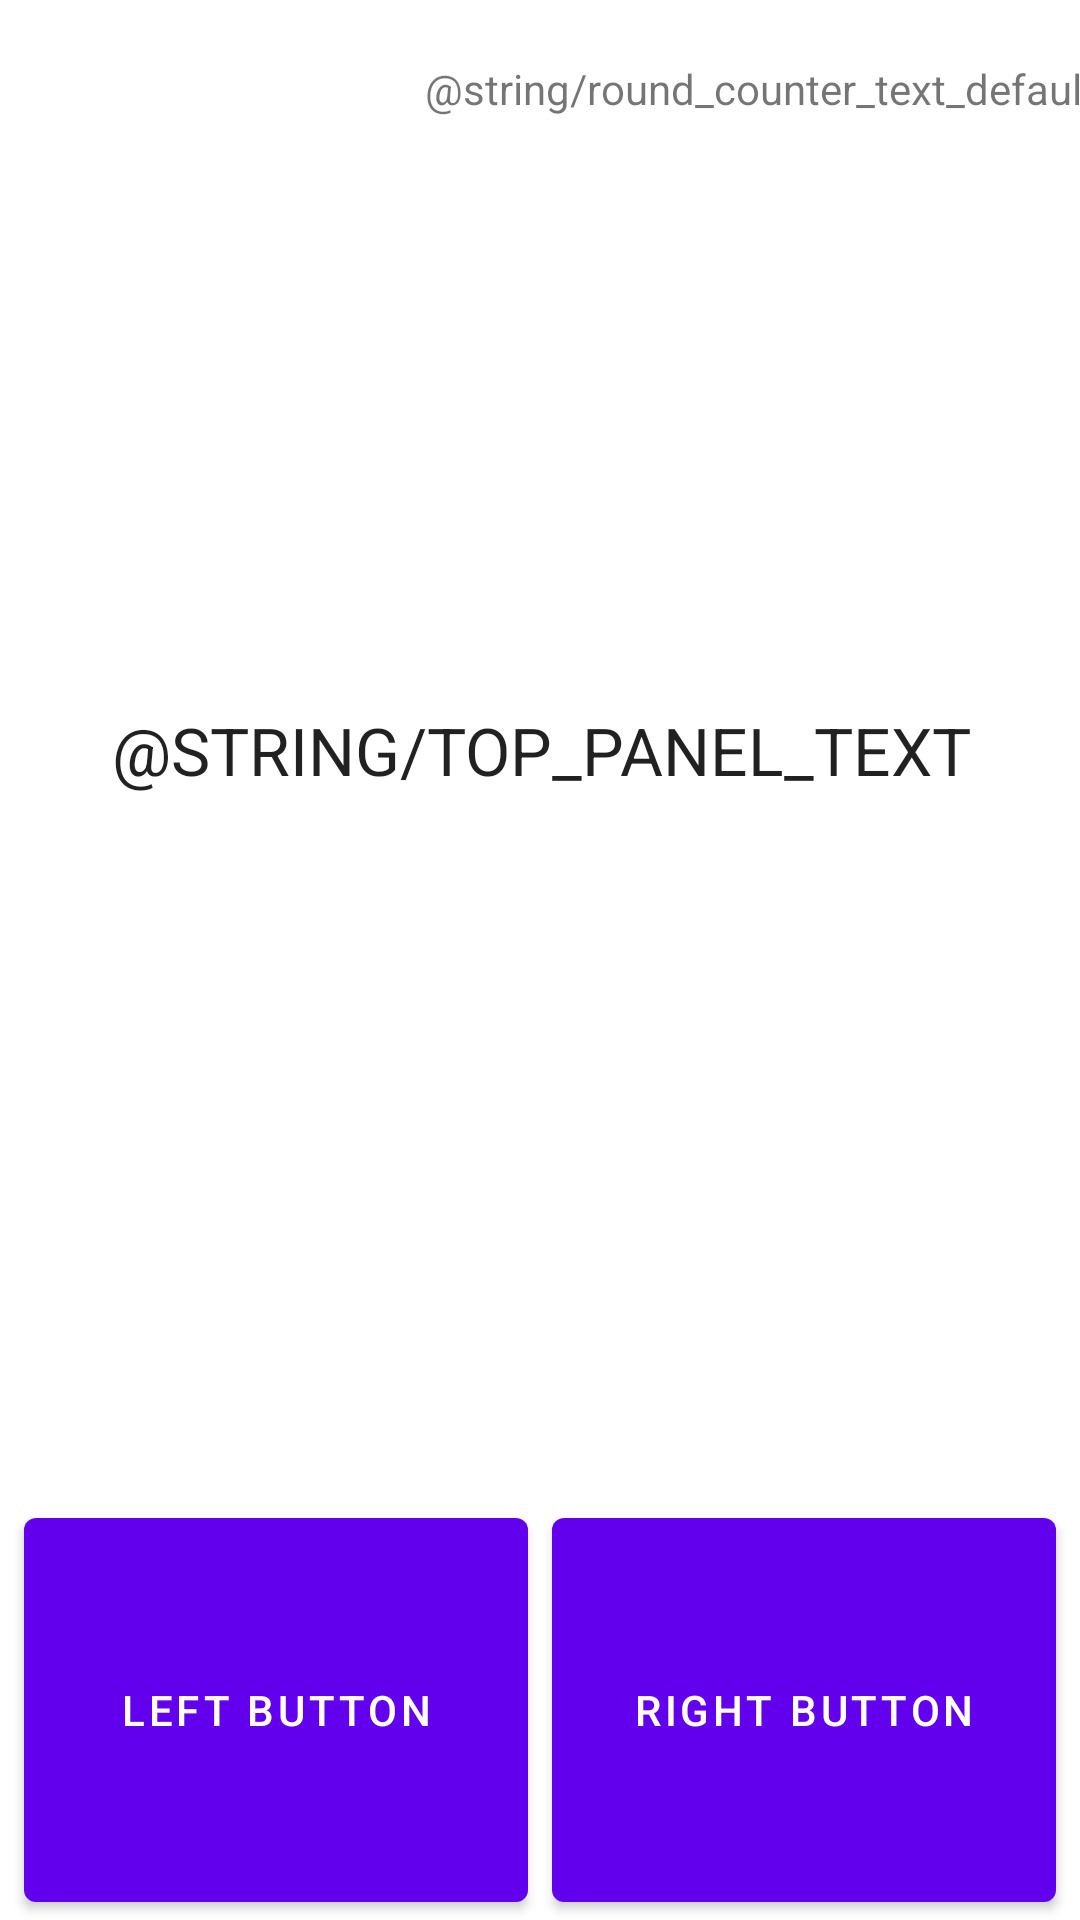

Android layout source for this screen:
<!-- AndroidManifest.xml: application theme Theme.MindMark -->
<!-- res/layout/fragment_game.xml -->
<?xml version="1.0" encoding="utf-8"?>
<androidx.constraintlayout.widget.ConstraintLayout xmlns:android="http://schemas.android.com/apk/res/android"
    xmlns:app="http://schemas.android.com/apk/res-auto"
    xmlns:tools="http://schemas.android.com/tools"
    android:layout_width="match_parent"
    android:layout_height="match_parent"
    tools:context=".fragment.GameFragment">

    <androidx.constraintlayout.widget.ConstraintLayout
        android:layout_width="match_parent"
        android:layout_height="match_parent">

        <androidx.constraintlayout.widget.ConstraintLayout
            android:id="@+id/top_panel"
            android:layout_width="410dp"
            android:layout_height="500dp"
            app:layout_constraintBottom_toTopOf="@id/bottom_panel"
            app:layout_constraintEnd_toEndOf="parent"
            app:layout_constraintStart_toStartOf="parent"
            app:layout_constraintTop_toTopOf="parent">

            <TextView
                android:id="@+id/textView"
                android:layout_width="wrap_content"
                android:layout_height="wrap_content"
                android:text="@string/top_panel_text"
                android:textAlignment="center"
                android:textAllCaps="true"
                android:textAppearance="@style/TextAppearance.AppCompat.Large"
                app:layout_constraintBottom_toBottomOf="parent"
                app:layout_constraintEnd_toEndOf="parent"
                app:layout_constraintStart_toStartOf="parent"
                app:layout_constraintTop_toTopOf="parent" />

            <TextView
                android:id="@+id/round_counter"
                android:layout_width="wrap_content"
                android:layout_height="wrap_content"
                android:layout_marginTop="20dp"
                android:layout_marginEnd="20dp"
                android:text="@string/round_counter_text_default"
                app:layout_constraintEnd_toEndOf="parent"
                app:layout_constraintTop_toTopOf="parent" />

        </androidx.constraintlayout.widget.ConstraintLayout>

        <androidx.constraintlayout.widget.ConstraintLayout
            android:id="@+id/bottom_panel"
            android:layout_width="0dp"
            android:layout_height="0dp"
            android:background="@color/white"
            app:layout_constraintBottom_toBottomOf="parent"
            app:layout_constraintEnd_toEndOf="parent"
            app:layout_constraintHorizontal_bias="0.0"
            app:layout_constraintStart_toStartOf="parent"
            app:layout_constraintTop_toBottomOf="@+id/top_panel">

            <Button
                android:id="@+id/left_button"
                android:layout_width="0dp"
                android:layout_height="0dp"
                android:layout_marginStart="8dp"
                android:layout_marginEnd="4dp"
                android:text="@string/left_button"
                app:layout_constraintBottom_toBottomOf="parent"
                app:layout_constraintEnd_toStartOf="@id/right_button"
                app:layout_constraintStart_toStartOf="parent"
                app:layout_constraintTop_toTopOf="parent"
                app:layout_constraintVertical_bias="1.0" />

            <Button
                android:id="@+id/right_button"
                android:layout_width="0dp"
                android:layout_height="0dp"
                android:layout_marginStart="4dp"
                android:layout_marginEnd="8dp"
                android:text="@string/right_button"
                app:layout_constraintBottom_toBottomOf="parent"
                app:layout_constraintEnd_toEndOf="parent"
                app:layout_constraintStart_toEndOf="@+id/left_button"
                app:layout_constraintTop_toTopOf="parent"
                app:layout_constraintVertical_bias="1.0" />
        </androidx.constraintlayout.widget.ConstraintLayout>
    </androidx.constraintlayout.widget.ConstraintLayout>
</androidx.constraintlayout.widget.ConstraintLayout>
<!-- resources referenced by this layout -->
<resources>
  <string name="left_button">Left Button</string>
  <string name="right_button">Right Button</string>
  <style name="Theme.MindMark" parent="Theme.MaterialComponents.DayNight.DarkActionBar">
          
          <item name="colorPrimary">@color/purple_500</item>
          <item name="colorPrimaryVariant">@color/purple_700</item>
          <item name="colorOnPrimary">@color/white</item>
          
          <item name="colorSecondary">@color/teal_200</item>
          <item name="colorSecondaryVariant">@color/teal_700</item>
          <item name="colorOnSecondary">@color/black</item>
          
          <item name="android:statusBarColor" tools:targetApi="l">?attr/colorPrimaryVariant</item>
          
      </style>
  <!-- not gathered from this repository: default colours our renderer supplied (Android Studio template values) -->
  <color name="purple_500">#FF6200EE</color>
  <color name="purple_700">#FF3700B3</color>
  <color name="teal_200">#FF03DAC5</color>
  <color name="teal_700">#FF018786</color>
  <color name="black">#FF000000</color>
  <color name="white">#FFFFFFFF</color>
</resources>
